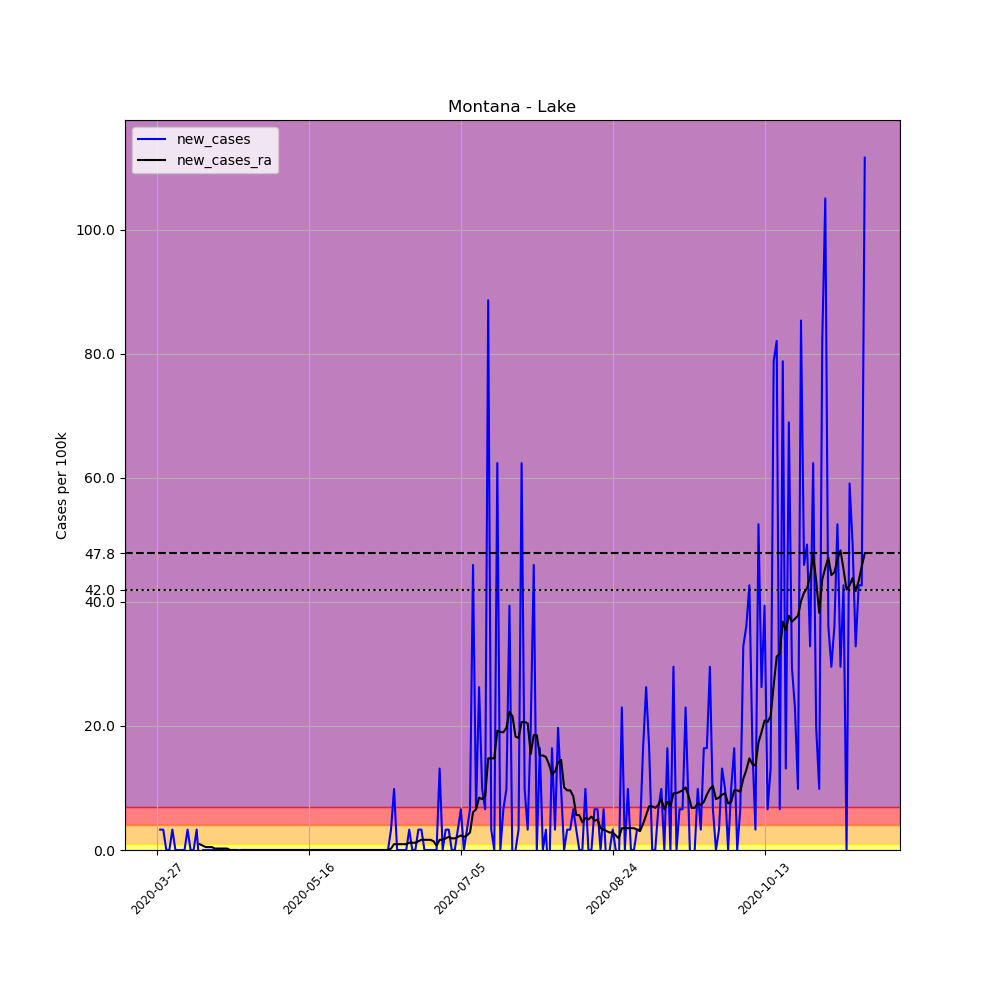

The table this chart was drawn from, first rows:
, date, county, state, fips, cases, deaths, COUNTY, STNAME, CTYNAME, POPESTIMATE2019, per_100k, new_cases, new_cases_ra
412282, 2020-03-27, Lake, Montana, 30047, 1, 0, 47, Montana, Lake, 30458, 3.283, , 
412283, 2020-03-28, Lake, Montana, 30047, 2, 0, 47, Montana, Lake, 30458, 6.566, 3.283, 
412284, 2020-03-29, Lake, Montana, 30047, 3, 0, 47, Montana, Lake, 30458, 9.85, 3.283, 
412285, 2020-03-30, Lake, Montana, 30047, 3, 0, 47, Montana, Lake, 30458, 9.85, 0.0, 
412286, 2020-03-31, Lake, Montana, 30047, 3, 0, 47, Montana, Lake, 30458, 9.85, 0.0, 
412287, 2020-04-01, Lake, Montana, 30047, 4, 0, 47, Montana, Lake, 30458, 13.13, 3.283, 
412288, 2020-04-02, Lake, Montana, 30047, 4, 0, 47, Montana, Lake, 30458, 13.13, 0.0, 
412289, 2020-04-03, Lake, Montana, 30047, 4, 0, 47, Montana, Lake, 30458, 13.13, 0.0, 
412290, 2020-04-04, Lake, Montana, 30047, 4, 0, 47, Montana, Lake, 30458, 13.13, 0.0, 
412291, 2020-04-05, Lake, Montana, 30047, 4, 0, 47, Montana, Lake, 30458, 13.13, 0.0, 
412292, 2020-04-06, Lake, Montana, 30047, 5, 0, 47, Montana, Lake, 30458, 16.42, 3.283, 
412293, 2020-04-07, Lake, Montana, 30047, 5, 0, 47, Montana, Lake, 30458, 16.42, 0.0, 
412294, 2020-04-08, Lake, Montana, 30047, 5, 0, 47, Montana, Lake, 30458, 16.42, 0.0, 
412295, 2020-04-09, Lake, Montana, 30047, 6, 0, 47, Montana, Lake, 30458, 19.7, 3.283, 
412296, 2020-04-10, Lake, Montana, 30047, 5, 0, 47, Montana, Lake, 30458, 16.42, -3.283, 0.9381
412297, 2020-04-11, Lake, Montana, 30047, 5, 0, 47, Montana, Lake, 30458, 16.42, 0.0, 0.7035
412298, 2020-04-12, Lake, Montana, 30047, 5, 0, 47, Montana, Lake, 30458, 16.42, 0.0, 0.469
412299, 2020-04-13, Lake, Montana, 30047, 5, 0, 47, Montana, Lake, 30458, 16.42, 0.0, 0.469
412300, 2020-04-14, Lake, Montana, 30047, 5, 0, 47, Montana, Lake, 30458, 16.42, 0.0, 0.469
412301, 2020-04-15, Lake, Montana, 30047, 5, 0, 47, Montana, Lake, 30458, 16.42, 0.0, 0.2345
412302, 2020-04-16, Lake, Montana, 30047, 5, 0, 47, Montana, Lake, 30458, 16.42, 0.0, 0.2345
412303, 2020-04-17, Lake, Montana, 30047, 5, 0, 47, Montana, Lake, 30458, 16.42, 0.0, 0.2345
412304, 2020-04-18, Lake, Montana, 30047, 5, 0, 47, Montana, Lake, 30458, 16.42, 0.0, 0.2345
412305, 2020-04-19, Lake, Montana, 30047, 5, 0, 47, Montana, Lake, 30458, 16.42, 0.0, 0.2345
412306, 2020-04-20, Lake, Montana, 30047, 5, 0, 47, Montana, Lake, 30458, 16.42, 0.0, 0.0
412307, 2020-04-21, Lake, Montana, 30047, 5, 0, 47, Montana, Lake, 30458, 16.42, 0.0, 0.0
412308, 2020-04-22, Lake, Montana, 30047, 5, 0, 47, Montana, Lake, 30458, 16.42, 0.0, 0.0
412309, 2020-04-23, Lake, Montana, 30047, 5, 0, 47, Montana, Lake, 30458, 16.42, 0.0, -0.2345
412310, 2020-04-24, Lake, Montana, 30047, 5, 0, 47, Montana, Lake, 30458, 16.42, 0.0, 0.0
412311, 2020-04-25, Lake, Montana, 30047, 5, 0, 47, Montana, Lake, 30458, 16.42, 0.0, 0.0
412312, 2020-04-26, Lake, Montana, 30047, 5, 0, 47, Montana, Lake, 30458, 16.42, 0.0, 0.0
412313, 2020-04-27, Lake, Montana, 30047, 5, 0, 47, Montana, Lake, 30458, 16.42, 0.0, 0.0
412314, 2020-04-28, Lake, Montana, 30047, 5, 0, 47, Montana, Lake, 30458, 16.42, 0.0, 0.0
412315, 2020-04-29, Lake, Montana, 30047, 5, 0, 47, Montana, Lake, 30458, 16.42, 0.0, 0.0
412316, 2020-04-30, Lake, Montana, 30047, 5, 0, 47, Montana, Lake, 30458, 16.42, 0.0, 0.0
412317, 2020-05-01, Lake, Montana, 30047, 5, 0, 47, Montana, Lake, 30458, 16.42, 0.0, 0.0
412318, 2020-05-02, Lake, Montana, 30047, 5, 0, 47, Montana, Lake, 30458, 16.42, 0.0, 0.0
412319, 2020-05-03, Lake, Montana, 30047, 5, 0, 47, Montana, Lake, 30458, 16.42, 0.0, 0.0
412320, 2020-05-04, Lake, Montana, 30047, 5, 0, 47, Montana, Lake, 30458, 16.42, 0.0, 0.0
412321, 2020-05-05, Lake, Montana, 30047, 5, 0, 47, Montana, Lake, 30458, 16.42, 0.0, 0.0
412322, 2020-05-06, Lake, Montana, 30047, 5, 0, 47, Montana, Lake, 30458, 16.42, 0.0, 0.0
412323, 2020-05-07, Lake, Montana, 30047, 5, 0, 47, Montana, Lake, 30458, 16.42, 0.0, 0.0
412324, 2020-05-08, Lake, Montana, 30047, 5, 0, 47, Montana, Lake, 30458, 16.42, 0.0, 0.0
412325, 2020-05-09, Lake, Montana, 30047, 5, 0, 47, Montana, Lake, 30458, 16.42, 0.0, 0.0
412326, 2020-05-10, Lake, Montana, 30047, 5, 0, 47, Montana, Lake, 30458, 16.42, 0.0, 0.0
412327, 2020-05-11, Lake, Montana, 30047, 5, 0, 47, Montana, Lake, 30458, 16.42, 0.0, 0.0
412328, 2020-05-12, Lake, Montana, 30047, 5, 0, 47, Montana, Lake, 30458, 16.42, 0.0, 0.0
412329, 2020-05-13, Lake, Montana, 30047, 5, 0, 47, Montana, Lake, 30458, 16.42, 0.0, 0.0
412330, 2020-05-14, Lake, Montana, 30047, 5, 0, 47, Montana, Lake, 30458, 16.42, 0.0, 0.0
412331, 2020-05-15, Lake, Montana, 30047, 5, 0, 47, Montana, Lake, 30458, 16.42, 0.0, 0.0
412332, 2020-05-16, Lake, Montana, 30047, 5, 0, 47, Montana, Lake, 30458, 16.42, 0.0, 0.0
412333, 2020-05-17, Lake, Montana, 30047, 5, 0, 47, Montana, Lake, 30458, 16.42, 0.0, 0.0
412334, 2020-05-18, Lake, Montana, 30047, 5, 0, 47, Montana, Lake, 30458, 16.42, 0.0, 0.0
412335, 2020-05-19, Lake, Montana, 30047, 5, 0, 47, Montana, Lake, 30458, 16.42, 0.0, 0.0
412336, 2020-05-20, Lake, Montana, 30047, 5, 0, 47, Montana, Lake, 30458, 16.42, 0.0, 0.0
412337, 2020-05-21, Lake, Montana, 30047, 5, 0, 47, Montana, Lake, 30458, 16.42, 0.0, 0.0
412338, 2020-05-22, Lake, Montana, 30047, 5, 0, 47, Montana, Lake, 30458, 16.42, 0.0, 0.0
412339, 2020-05-23, Lake, Montana, 30047, 5, 0, 47, Montana, Lake, 30458, 16.42, 0.0, 0.0
412340, 2020-05-24, Lake, Montana, 30047, 5, 0, 47, Montana, Lake, 30458, 16.42, 0.0, 0.0
412341, 2020-05-25, Lake, Montana, 30047, 5, 0, 47, Montana, Lake, 30458, 16.42, 0.0, 0.0
... 174 more rows
